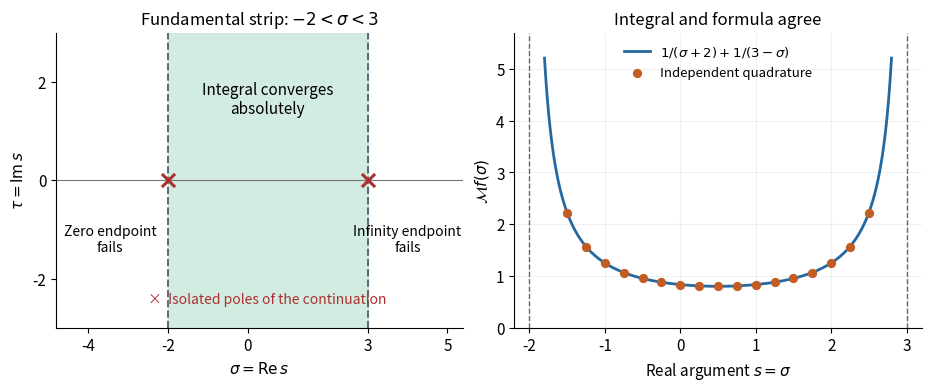

This figure's Python source: (Note: this script raises an exception after producing the figure.)
"""Plot Mellin convergence, isolated poles, and independent integral values.

Input: x**2 for 0 < x <= 1; x**(-3) for x > 1.
Quadrature uses log coordinates and truncates each end at |log x| = 60.
Run from _media; requires Python 3.14, matplotlib 3.10.7, numpy 2.3.5.
"""

from pathlib import Path

import matplotlib.pyplot as plt
import numpy as np


def integral_values(sigma):
    """Gauss-Legendre quadrature of each transformed half-line, not the formula."""
    nodes, weights = np.polynomial.legendre.leggauss(160)
    u = 30 * (nodes + 1)
    return np.array([30 * np.dot(weights, np.exp(-(s + 2) * u)
                                 + np.exp(-(3 - s) * u)) for s in sigma])


def main():
    plt.rcParams.update({"font.size": 11, "axes.spines.top": False,
                         "axes.spines.right": False, "axes.titlesize": 12})
    fig, axes = plt.subplots(1, 2, figsize=(9.2, 3.8), layout="constrained")
    ax = axes[0]
    ax.axvspan(-2, 3, color="#cce9dc", alpha=0.85)
    ax.axhline(0, color="#777777", lw=0.8)
    for boundary in [-2, 3]:
        ax.axvline(boundary, color="#596979", ls="--", lw=1.4)
    ax.scatter([-2, 3], [0, 0], marker="x", s=90, lw=2.2, color="#ac3030", zorder=5)
    ax.text(0.5, 1.35, "Integral converges\nabsolutely", ha="center")
    ax.text(-3.45, -1.45, "Zero endpoint\nfails", ha="center", fontsize=10)
    ax.text(4.0, -1.45, "Infinity endpoint\nfails", ha="center", fontsize=10)
    ax.text(0.5, -2.5, "×  Isolated poles of the continuation", ha="center", fontsize=10,
            color="#ac3030")
    ax.set(xlim=(-4.8, 5.4), ylim=(-3, 3), xlabel=r"$\sigma=\operatorname{Re}s$",
           ylabel=r"$\tau=\operatorname{Im}s$", title=r"Fundamental strip: $-2<\sigma<3$")
    ax.set_xticks([-4, -2, 0, 3, 5])
    ax.set_yticks([-2, 0, 2])
    ax = axes[1]
    sigma = np.linspace(-1.8, 2.8, 500)
    ax.plot(sigma, 1 / (sigma + 2) + 1 / (3 - sigma), color="#2368a0", lw=2,
            label=r"$1/(\sigma+2)+1/(3-\sigma)$")
    sample = np.linspace(-1.5, 2.5, 17)
    ax.scatter(sample, integral_values(sample), s=32, color="#c35c22", zorder=4,
               label="Independent quadrature")
    ax.set(xlim=(-2.2, 3.2), ylim=(0, 5.7), xlabel=r"Real argument $s=\sigma$",
           ylabel=r"$\mathcal{M}f(\sigma)$", title="Integral and formula agree")
    for boundary in [-2, 3]:
        ax.axvline(boundary, color="#596979", ls="--", lw=1)
    ax.legend(loc="upper center", fontsize=9.5, frameon=False)
    ax.grid(alpha=0.17)
    fig.savefig(Path(__file__).stem + ".png", dpi=120, facecolor="white", transparent=False)
    plt.close(fig)


if __name__ == "__main__":
    main()
